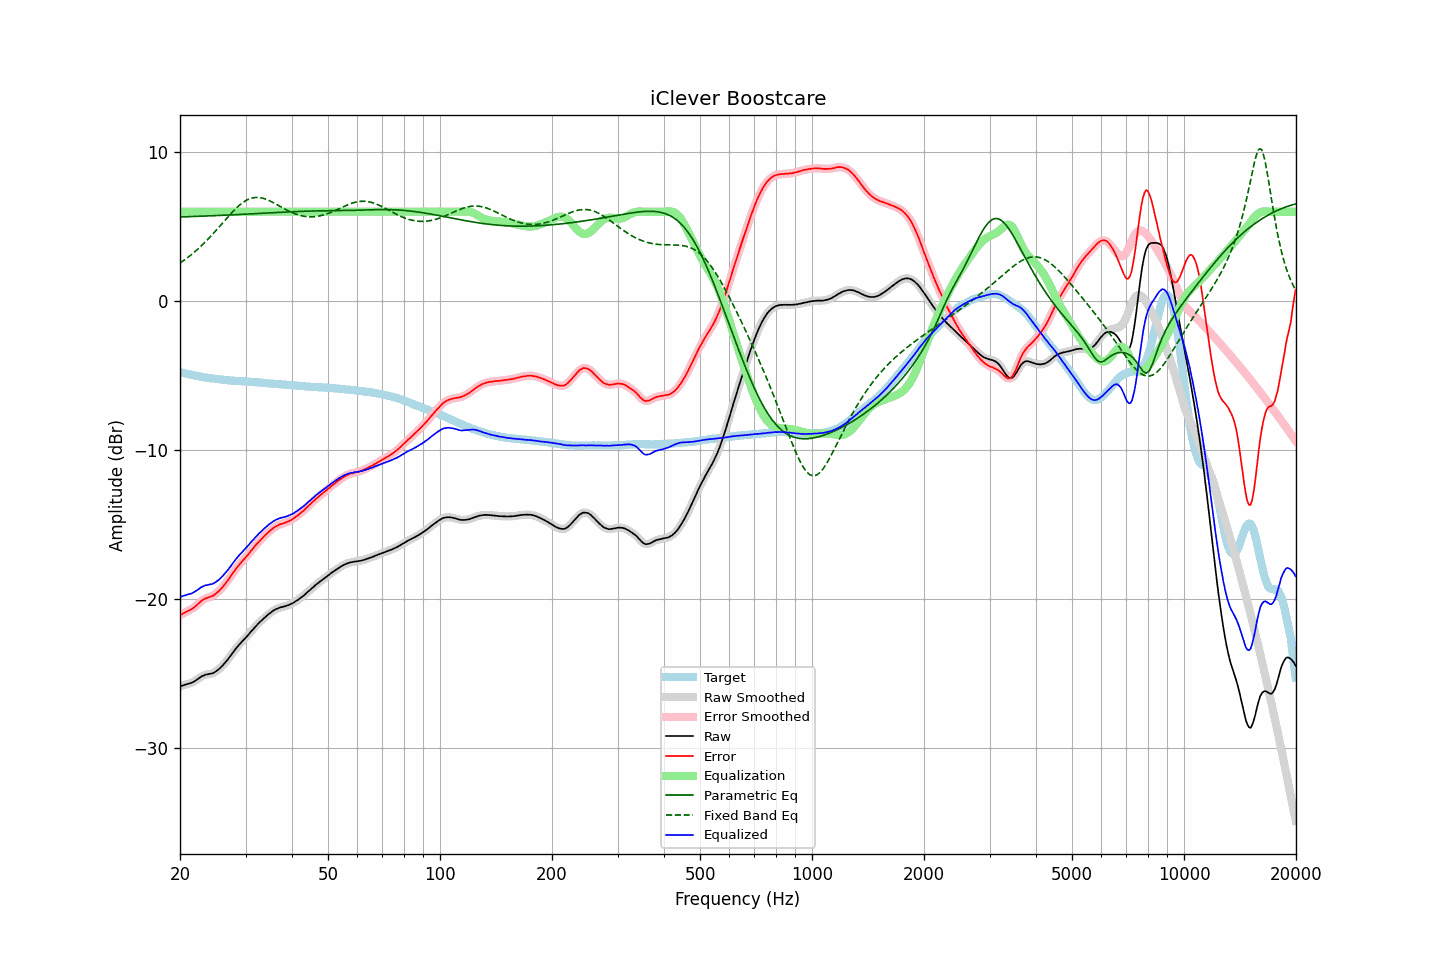

Data behind this chart, as committed beside it:
frequency, raw, error, smoothed, error_smoothed, equalization, parametric_eq, fixed_band_eq, equalized_raw, equalized_smoothed, target
20.00, -25.86, -21.09, -25.86, -21.08, 6.00, 5.65, 2.56, -19.86, -19.86, -4.78
20.20, -25.81, -21.02, -25.82, -21.02, 6.00, 5.65, 2.63, -19.81, -19.82, -4.80
20.40, -25.78, -20.95, -25.78, -20.96, 6.00, 5.66, 2.71, -19.78, -19.78, -4.83
20.61, -25.74, -20.90, -25.74, -20.90, 6.00, 5.66, 2.79, -19.74, -19.74, -4.85
20.81, -25.71, -20.84, -25.71, -20.84, 6.00, 5.66, 2.86, -19.71, -19.71, -4.87
21.02, -25.68, -20.78, -25.68, -20.79, 6.00, 5.67, 2.95, -19.68, -19.68, -4.90
21.23, -25.65, -20.73, -25.65, -20.74, 6.00, 5.67, 3.03, -19.65, -19.65, -4.92
21.44, -25.62, -20.68, -25.62, -20.68, 6.00, 5.68, 3.12, -19.62, -19.62, -4.94
21.66, -25.57, -20.61, -25.57, -20.61, 6.00, 5.68, 3.20, -19.57, -19.57, -4.96
21.87, -25.51, -20.53, -25.51, -20.53, 6.00, 5.68, 3.30, -19.51, -19.51, -4.98
22.09, -25.44, -20.44, -25.44, -20.44, 6.00, 5.69, 3.39, -19.44, -19.44, -5.00
22.31, -25.36, -20.34, -25.36, -20.34, 6.00, 5.69, 3.48, -19.36, -19.36, -5.02
22.54, -25.29, -20.24, -25.29, -20.24, 6.00, 5.70, 3.58, -19.29, -19.29, -5.05
22.76, -25.21, -20.14, -25.22, -20.15, 6.00, 5.70, 3.68, -19.21, -19.22, -5.07
22.99, -25.15, -20.06, -25.15, -20.06, 6.00, 5.70, 3.79, -19.15, -19.15, -5.09
23.22, -25.11, -20.00, -25.11, -20.00, 6.00, 5.71, 3.89, -19.11, -19.11, -5.11
23.45, -25.06, -19.94, -25.07, -19.95, 6.00, 5.71, 4.00, -19.06, -19.07, -5.12
23.69, -25.05, -19.91, -25.04, -19.90, 6.00, 5.72, 4.11, -19.05, -19.04, -5.14
23.92, -25.02, -19.87, -25.02, -19.87, 6.00, 5.72, 4.22, -19.02, -19.02, -5.15
24.16, -25.00, -19.83, -25.01, -19.84, 6.00, 5.73, 4.34, -19.00, -19.01, -5.17
24.40, -24.98, -19.80, -24.97, -19.79, 6.00, 5.73, 4.46, -18.98, -18.97, -5.18
24.65, -24.93, -19.74, -24.93, -19.73, 6.00, 5.73, 4.58, -18.93, -18.93, -5.19
24.89, -24.87, -19.66, -24.87, -19.66, 6.00, 5.74, 4.69, -18.87, -18.87, -5.21
25.14, -24.79, -19.57, -24.79, -19.57, 6.00, 5.74, 4.82, -18.79, -18.79, -5.23
25.39, -24.71, -19.47, -24.71, -19.47, 6.00, 5.75, 4.94, -18.71, -18.71, -5.24
25.65, -24.61, -19.37, -24.61, -19.37, 6.00, 5.75, 5.06, -18.61, -18.61, -5.25
25.91, -24.51, -19.26, -24.51, -19.25, 6.00, 5.76, 5.19, -18.51, -18.51, -5.26
26.16, -24.39, -19.12, -24.39, -19.12, 6.00, 5.76, 5.31, -18.39, -18.39, -5.27
26.43, -24.27, -18.98, -24.27, -18.99, 6.00, 5.77, 5.43, -18.27, -18.27, -5.29
26.69, -24.14, -18.84, -24.14, -18.84, 6.00, 5.77, 5.56, -18.14, -18.14, -5.30
26.96, -24.01, -18.70, -24.01, -18.70, 6.00, 5.78, 5.68, -18.01, -18.01, -5.31
27.23, -23.86, -18.54, -23.87, -18.55, 6.00, 5.78, 5.80, -17.86, -17.87, -5.32
27.50, -23.72, -18.39, -23.72, -18.39, 6.00, 5.79, 5.92, -17.72, -17.72, -5.33
27.77, -23.57, -18.24, -23.57, -18.23, 6.00, 5.79, 6.03, -17.57, -17.57, -5.33
28.05, -23.42, -18.08, -23.42, -18.08, 6.00, 5.80, 6.14, -17.42, -17.42, -5.34
28.33, -23.28, -17.93, -23.28, -17.93, 6.00, 5.81, 6.24, -17.28, -17.28, -5.35
28.62, -23.15, -17.80, -23.15, -17.79, 6.00, 5.81, 6.35, -17.15, -17.15, -5.36
28.90, -23.03, -17.66, -23.03, -17.66, 6.00, 5.82, 6.44, -17.03, -17.03, -5.37
29.19, -22.91, -17.54, -22.91, -17.54, 6.00, 5.82, 6.53, -16.91, -16.91, -5.37
29.48, -22.79, -17.41, -22.79, -17.42, 6.00, 5.83, 6.61, -16.79, -16.79, -5.38
29.78, -22.68, -17.30, -22.68, -17.30, 6.00, 5.83, 6.68, -16.68, -16.68, -5.38
30.08, -22.56, -17.17, -22.57, -17.18, 6.00, 5.84, 6.75, -16.56, -16.57, -5.39
30.38, -22.45, -17.06, -22.45, -17.05, 6.00, 5.84, 6.81, -16.45, -16.45, -5.39
30.68, -22.32, -16.92, -22.32, -16.92, 6.00, 5.85, 6.85, -16.32, -16.32, -5.40
30.99, -22.19, -16.78, -22.20, -16.79, 6.00, 5.86, 6.89, -16.19, -16.20, -5.42
31.30, -22.07, -16.66, -22.07, -16.65, 6.00, 5.86, 6.92, -16.07, -16.07, -5.42
31.61, -21.94, -16.51, -21.94, -16.52, 6.00, 5.87, 6.95, -15.94, -15.94, -5.43
31.93, -21.82, -16.38, -21.82, -16.39, 6.00, 5.87, 6.96, -15.82, -15.82, -5.44
32.24, -21.71, -16.27, -21.71, -16.27, 6.00, 5.88, 6.96, -15.71, -15.71, -5.44
32.57, -21.60, -16.15, -21.60, -16.15, 6.00, 5.88, 6.95, -15.60, -15.60, -5.45
32.89, -21.50, -16.04, -21.50, -16.03, 6.00, 5.89, 6.94, -15.50, -15.50, -5.46
33.22, -21.39, -15.91, -21.40, -15.92, 6.00, 5.90, 6.92, -15.39, -15.40, -5.48
33.55, -21.30, -15.81, -21.30, -15.81, 6.00, 5.90, 6.89, -15.30, -15.30, -5.49
33.89, -21.20, -15.70, -21.20, -15.70, 6.00, 5.91, 6.86, -15.20, -15.20, -5.50
34.23, -21.11, -15.60, -21.11, -15.60, 6.00, 5.91, 6.82, -15.11, -15.11, -5.51
34.57, -21.01, -15.50, -21.02, -15.50, 6.00, 5.92, 6.77, -15.01, -15.02, -5.51
34.92, -20.93, -15.41, -20.93, -15.40, 6.00, 5.93, 6.72, -14.93, -14.93, -5.53
35.27, -20.85, -15.31, -20.85, -15.31, 6.00, 5.93, 6.67, -14.85, -14.85, -5.54
35.62, -20.77, -15.23, -20.78, -15.23, 6.00, 5.94, 6.61, -14.77, -14.78, -5.54
35.97, -20.71, -15.16, -20.71, -15.16, 6.00, 5.94, 6.55, -14.71, -14.71, -5.55
... 635 more rows
